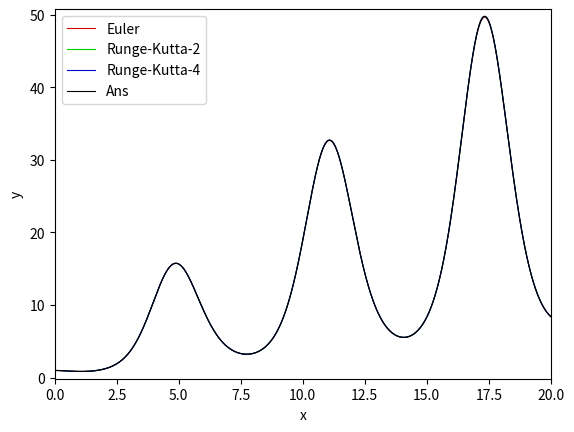

This figure's Python source:
#-*- coding: utf-8 -*-
from scipy import integrate
import numpy as np
import math
import time
from matplotlib import pyplot

#計算対象の微分方程式
def f_prime(x,y):
    return math.exp(-math.sin(x)) - y * math.cos(x)

#計算対象の微分方程式の解(誤差計算のため)
def f(x):
    return (x+1)*math.exp(-math.sin(x))

#オイラー法で微分方程式を解く関数
def Euler(x,H,y_0):
    y = np.empty_like(x)
    err_ave = 0.0
    y[0] = y_0
    for i in range(len(x)-1):
        y[i+1] = y[i] + H * f_prime(x[i],y[i])
        err_ave += (f(x[i+1]) - y[i+1])**2
    err_ave = math.sqrt(err_ave/(len(x)-1))
    return y, err_ave

#2次のルンゲ=クッタ法(Heun法)で微分方程式を解く関数
def Runge_Kutta_2(x,H,y_0):
    y = np.empty_like(x)
    err_ave = 0.0
    y[0] = y_0
    for i in range(len(x)-1):
        k1 = H * f_prime(x[i],y[i])
        k2 = H * f_prime(x[i]+H, y[i]+k1)
        y[i+1] = y[i] + (k1+k2)/2.0
        err_ave += (f(x[i+1]) - y[i+1])**2
    err_ave = math.sqrt(err_ave/(len(x)-1))
    return y, err_ave

#4次のルンゲ=クッタ法で微分方程式を解く関数
def Runge_Kutta_4(x,H,y_0):
    y = np.empty_like(x)
    err_ave = 0.0
    y[0] = y_0
    for i in range(len(x)-1):
        k1 = H * f_prime(x[i],y[i])
        k2 = H * f_prime(x[i]+H/2.0, y[i]+k1/2.0)
        k3 = H * f_prime(x[i]+H/2.0, y[i]+k2/2.0)
        k4 = H * f_prime(x[i]+H, y[i]+k3)
        y[i+1] = y[i] + (k1+2*k2+2*k3+k4)/6.0
        err_ave += (f(x[i+1]) - y[i+1])**2
    err_ave = math.sqrt(err_ave/(len(x)-1))
    return y, err_ave

a = 0.0 #範囲(下限)
b = 20.0 #範囲(上限)
H = 0.001 #刻み幅
y_0 = 1 #初期値

x = np.arange(a,b,H)
y = np.empty_like(x)

print("\n--Euler--")
start_time = time.time()
y, err_ave = Euler(x,H,y_0)
end_time = time.time()
print('RMSE = {:.5e}'.format(err_ave)  + ', time = {:.5e}'.format(end_time-start_time))
pyplot.plot(x, y, label="Euler" ,marker='o', markersize=0, linewidth=0.8, color='#cc0000',linestyle='solid')

print("\n--Runge Kutta (2)--")
start_time = time.time()
y, err_ave = Runge_Kutta_2(x,H,y_0)
end_time = time.time()
print('RMSE = {:.5e}'.format(err_ave)  + ', time = {:.5e}'.format(end_time-start_time))
pyplot.plot(x, y, label="Runge-Kutta-2" ,marker='o', markersize=0, linewidth=0.8, color='#00cc00',linestyle='solid')

print("\n--Runge Kutta (4)--")
start_time = time.time()
y, err_ave = Runge_Kutta_4(x,H,y_0)
end_time = time.time()
print('RMSE = {:.5e}'.format(err_ave)  + ', time = {:.5e}'.format(end_time-start_time))
pyplot.plot(x, y, label="Runge-Kutta-4" ,marker='o', markersize=0, linewidth=0.8, color='#0000cc',linestyle='solid')

#Answer
for i in range(len(x)):
    y[i] = f(x[i])
pyplot.plot(x, y, label="Ans" ,marker='o', markersize=0, linewidth=0.8, color='#000000',linestyle='solid')

#グラフに描画
pyplot.xlim(a,b)
pyplot.ylim(min(y)-1.0,max(y)+1.0)
pyplot.xlabel('x')
pyplot.ylabel('y')
pyplot.legend()

pyplot.show()